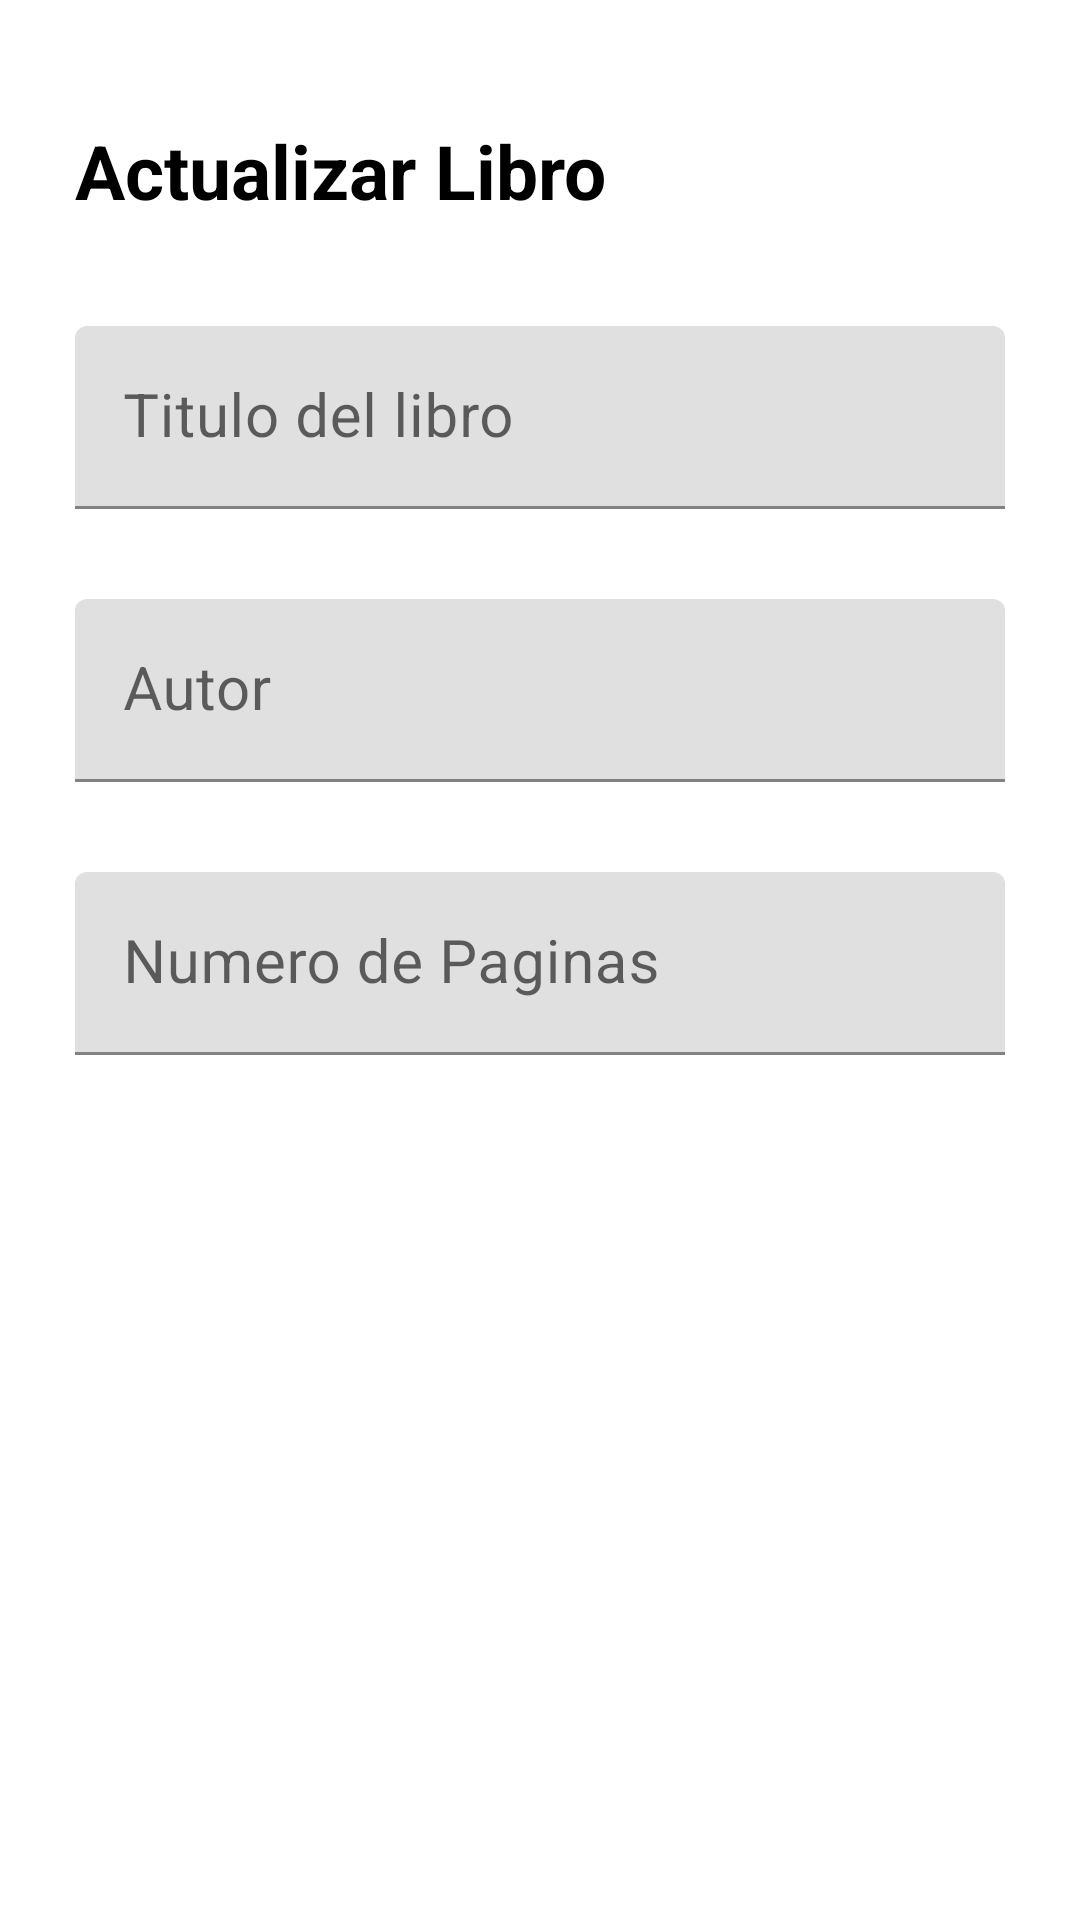

The Android layout XML behind this screen, and the referenced resources:
<!-- AndroidManifest.xml: application theme Theme.ProyMenu -->
<!-- res/layout/activity_actualizar_libro.xml -->
<?xml version="1.0" encoding="utf-8"?>
<RelativeLayout
    xmlns:android="http://schemas.android.com/apk/res/android"
    android:id="@+id/main"
    xmlns:app="http://schemas.android.com/apk/res-auto"
    xmlns:tools="http://schemas.android.com/tools"
    android:layout_width="match_parent"
    android:layout_height="match_parent"
    android:orientation="vertical"
    android:padding="15dp"
    tools:context=".ActualizarLibroActivity">

    <TextView
        android:id="@+id/txtActualizarNota"
        android:text="Actualizar Libro"
        android:textStyle="bold"
        android:layout_width="wrap_content"
        android:layout_height="wrap_content"
        android:layout_alignParentTop="true"
        android:layout_marginTop="15dp"
        android:textColor="@color/black"
        android:textSize="25sp"
        android:padding="10dp"/>

    <ImageView
        android:id="@+id/ivActualizarNota"
        android:src="@drawable/ic_check"
        android:layout_alignTop="@+id/txtActualizarNota"
        android:layout_alignParentEnd="true"
        android:layout_marginEnd="5dp"
        android:layout_width="wrap_content"
        android:layout_height="wrap_content"/>

    <com.google.android.material.textfield.TextInputLayout
        android:id="@+id/TILTitulo"
        android:layout_width="match_parent"
        android:layout_height="wrap_content"
        android:layout_below="@id/txtActualizarNota"
        android:layout_marginTop="15dp"
        android:padding="10dp">

        <EditText
            android:id="@+id/upTitulo"
            android:hint="Titulo del libro"
            android:maxLines="1"
            android:textSize="20sp"
            android:layout_width="match_parent"
            android:layout_height="wrap_content"/>

    </com.google.android.material.textfield.TextInputLayout>

    <com.google.android.material.textfield.TextInputLayout
        android:id="@+id/Til"
        android:layout_width="match_parent"
        android:layout_height="wrap_content"
        android:layout_below="@id/TILTitulo"
        android:layout_marginTop="10dp"
        android:padding="10dp">

        <EditText
            android:id="@+id/upAutor"
            android:hint="Autor"
            android:textSize="20sp"
            android:layout_width="match_parent"
            android:layout_height="wrap_content"/>


    </com.google.android.material.textfield.TextInputLayout>

    <com.google.android.material.textfield.TextInputLayout
        android:layout_width="match_parent"
        android:layout_height="wrap_content"
        android:layout_below="@+id/Til"
        android:layout_marginTop="10dp"
        android:padding="10dp">

        <EditText
            android:id="@+id/upPaginas"
            android:hint="Numero de Paginas"
            android:textSize="20sp"
            android:layout_width="match_parent"
            android:layout_height="wrap_content"/>


    </com.google.android.material.textfield.TextInputLayout>

</RelativeLayout>
<!-- resources referenced by this layout -->
<resources>
  <style name="Theme.ProyMenu" parent="Theme.MaterialComponents.DayNight.DarkActionBar">
          
          <item name="colorPrimary">@color/purple_500</item>
          <item name="colorPrimaryVariant">@color/purple_700</item>
          <item name="colorOnPrimary">@color/white</item>
          
          <item name="colorSecondary">@color/teal_200</item>
          <item name="colorSecondaryVariant">@color/teal_700</item>
          <item name="colorOnSecondary">@color/black</item>
          
          <item name="android:statusBarColor">?attr/colorPrimaryVariant</item>
          
      </style>
  <!-- not gathered from this repository: default colours our renderer supplied (Android Studio template values) -->
  <color name="purple_500">#FF6200EE</color>
  <color name="purple_700">#FF3700B3</color>
  <color name="teal_200">#FF03DAC5</color>
  <color name="teal_700">#FF018786</color>
  <color name="black">#FF000000</color>
  <color name="white">#FFFFFFFF</color>
</resources>
